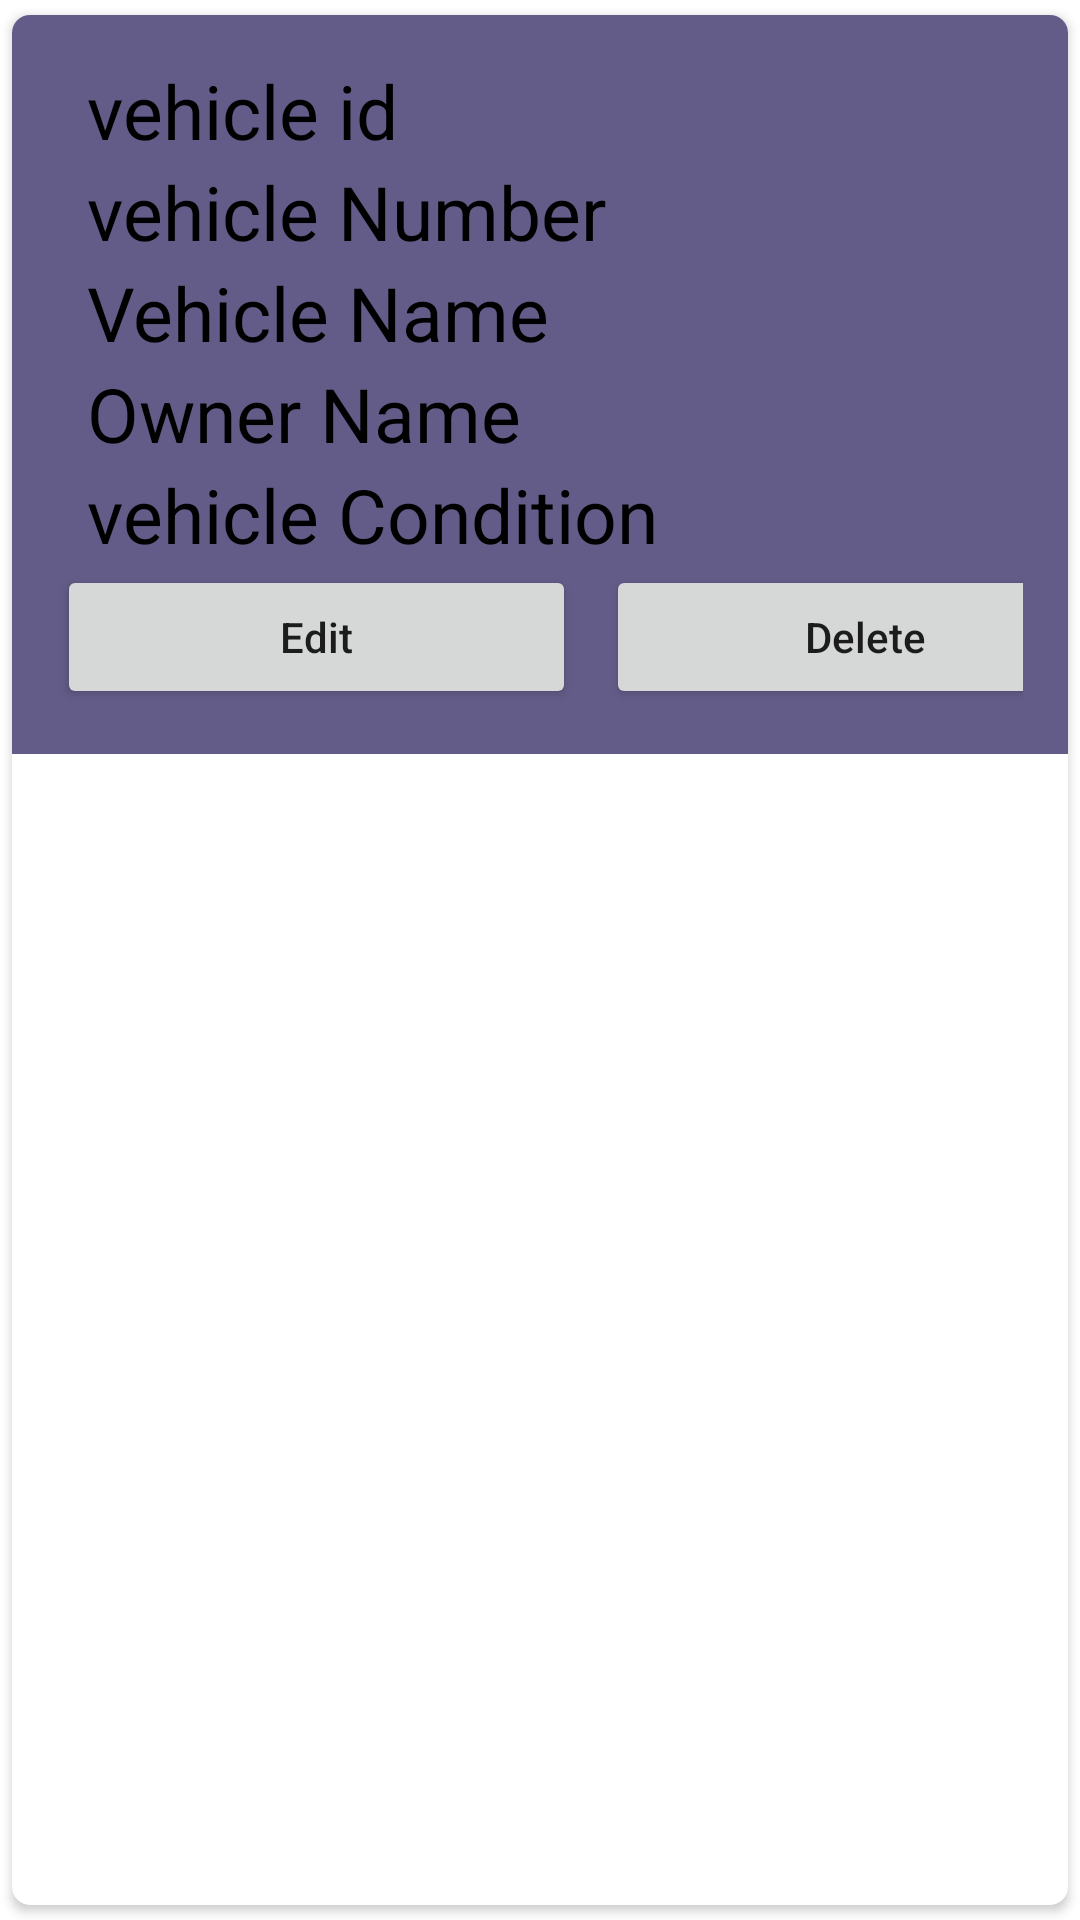

Write the Android layout XML for this screen, with the resource values it uses.
<!-- AndroidManifest.xml: application theme Theme.Taxi_book -->
<!-- res/layout/main_item.xml -->
<?xml version="1.0" encoding="utf-8"?>

<androidx.cardview.widget.CardView xmlns:android="http://schemas.android.com/apk/res/android"
    xmlns:app="http://schemas.android.com/apk/res-auto"
    android:layout_width="match_parent"
    android:layout_height="match_parent"
    android:elevation="6dp"
    app:cardCornerRadius="6dp"
    app:cardUseCompatPadding="true">

    <RelativeLayout
        android:layout_width="match_parent"
        android:layout_height="wrap_content"
        android:background="#635C88"
        android:padding="15dp">

        <TextView
            android:id="@+id/nametext"
            android:layout_width="match_parent"
            android:layout_height="wrap_content"
            android:layout_marginLeft="10dp"
            android:text="vehicle id"
            android:textColor="#000"
            android:textSize="25sp" />

        <TextView
            android:id="@+id/id"
            android:layout_width="match_parent"
            android:layout_height="wrap_content"
            android:layout_below="@id/nametext"
            android:layout_marginLeft="10dp"
            android:text="vehicle Number"
            android:textColor="#000"
            android:textSize="25sp" />

        <TextView
            android:id="@+id/name"
            android:layout_width="match_parent"
            android:layout_height="wrap_content"
            android:layout_below="@id/id"
            android:layout_marginLeft="10dp"
            android:text="Vehicle Name"
            android:textColor="#000"
            android:textSize="25sp" />

        <TextView
            android:id="@+id/ownerName"
            android:layout_width="match_parent"
            android:layout_height="wrap_content"
            android:layout_below="@id/name"
            android:layout_marginLeft="10dp"
            android:text="Owner Name"
            android:textColor="#000"
            android:textSize="25sp" />

        <TextView
            android:id="@+id/condition"
            android:layout_width="match_parent"
            android:layout_height="wrap_content"
            android:layout_below="@id/ownerName"
            android:layout_marginLeft="10dp"
            android:text="vehicle Condition"
            android:textColor="#000"
            android:textSize="25sp" />

        <LinearLayout
            android:layout_width="match_parent"
            android:layout_height="wrap_content"
            android:layout_below="@id/condition"
            android:orientation="horizontal">

            <Button
                android:id="@+id/edit"
                android:layout_width="173dp"
                android:layout_height="match_parent"
                android:layout_marginRight="5dp"
                android:text="Edit"
                android:textAllCaps="false" />

            <Button
                android:id="@+id/delete"
                android:layout_width="173dp"
                android:layout_height="match_parent"
                android:layout_marginLeft="5dp"
                android:text="Delete"
                android:textAllCaps="false" />
        </LinearLayout>


    </RelativeLayout>


</androidx.cardview.widget.CardView>
<!-- resources referenced by this layout -->
<resources>
  <style name="Theme.Taxi_book" parent="Theme.MaterialComponents.DayNight.NoActionBar">
          
          <item name="colorPrimary">@color/purple_500</item>
          <item name="colorPrimaryVariant">@color/purple_700</item>
          <item name="colorOnPrimary">@color/white</item>
          
          <item name="colorSecondary">@color/teal_200</item>
          <item name="colorSecondaryVariant">@color/teal_700</item>
          <item name="colorOnSecondary">@color/black</item>
          
          <item name="android:statusBarColor" tools:targetApi="l">?attr/colorPrimaryVariant</item>
          
      </style>
  <color name="purple_500">#08716B</color>
  <color name="purple_700">#592DBD</color>
  <color name="white">#FFFFFFFF</color>
  <color name="teal_200">#FF03DAC5</color>
  <color name="teal_700">#FF018786</color>
  <color name="black">#FF000000</color>
</resources>
